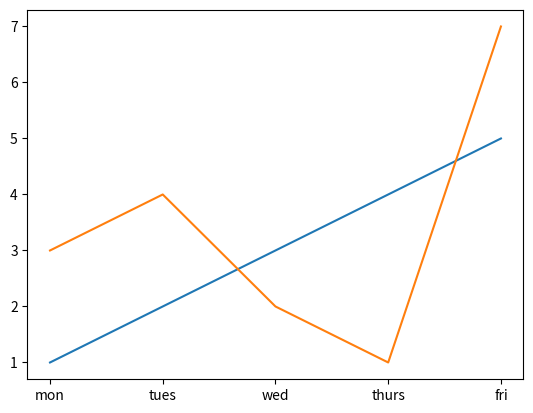

This figure's Python source:
import matplotlib.pyplot as plt
x_axis = ["mon", "tues", "wed", "thurs", "fri"]
data_list = [1, 2, 3, 4, 5]
data_list1 = [3, 4, 2, 1, 7]
plt.plot(x_axis, data_list)
plt.plot(x_axis, data_list1)
plt.savefig("example.png")